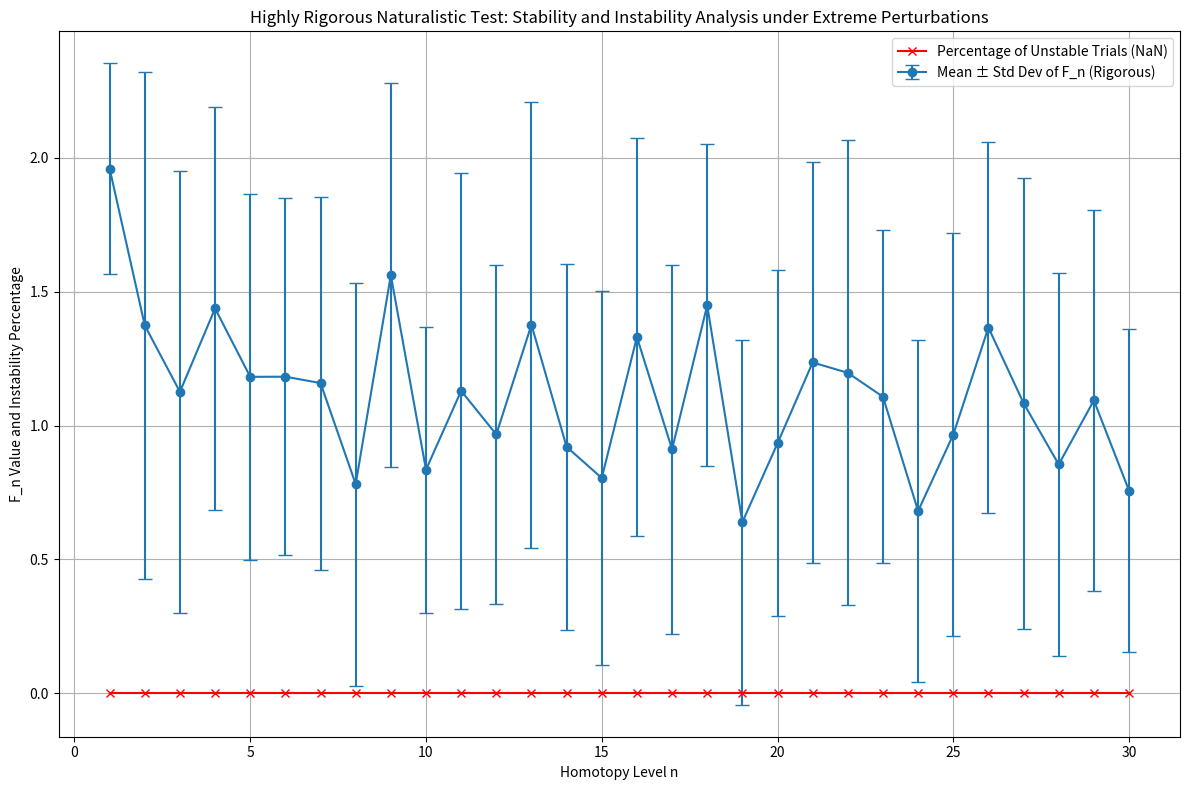

This chart was generated by the following Python code:
import numpy as np
import matplotlib.pyplot as plt

# Redefine the original functions for Loop Space (L_n), Product Type (P_n), and Fibration Type (F_n)
def loop_space_L_n(a0, epsilon, n):
    """Loop Space L_n function definition."""
    return ((a0 + epsilon) / 2)**(1/n) + np.cos(n * (a0 + epsilon))

def product_type_P_n(a0_1, a0_2, epsilon, n):
    """Product Type P_n function definition."""
    return ((a0_1 + epsilon)**(1/n) + np.cos(n * (a0_1 + epsilon)) +
            (a0_2 - epsilon)**(1/n) + np.sin(n * (a0_2 - epsilon))) / 2

def fibration_type_F_n_with_cup_products(a0_base, a0_fiber1, a0_fiber2, epsilon, n):
    """Fibration Type F_n function with explicit higher-order cup product interactions."""
    cup_product_1 = np.cos(n * a0_fiber1 + epsilon / 4)  # Example higher-order interaction term
    cup_product_2 = np.sin(n * a0_fiber2 + epsilon / 6)  # Example higher-order interaction term

    return ((a0_base + epsilon)**(1/n) + np.cos(n * a0_base) +
            ((a0_fiber1 + 0.5 * epsilon)**(1/(n+1)) + np.sin(n * a0_fiber1) + cup_product_1) / 2 +
            ((a0_fiber2 + 0.25 * epsilon)**(1/(n+2)) + np.sin(n * a0_fiber2) + cup_product_2) / 2) / 2

# Define a function to clamp values within a given range to avoid issues with invalid power operations
def clamp(value, min_value, max_value):
    return max(min(value, max_value), min_value)

# Set parameters for the highly rigorous naturalistic test
np.random.seed(123)  # Seed for reproducibility
num_trials_rigorous = 2000  # Increased number of trials for each homotopy level and initial condition
n_rigorous_values = list(range(1, 31))  # Extended homotopy levels (n = 1 to 30)
a0_values_rigorous = np.random.uniform(0.1, 5.0, 10)  # Randomly sampled initial conditions for a0 from a larger domain

# Generate more types of random perturbations
epsilon_normal_rigorous = np.random.normal(0, 1.5, num_trials_rigorous)  # Normal distribution (mean=0, std=1.5)
epsilon_uniform_rigorous = np.random.uniform(-1.5, 1.5, num_trials_rigorous)  # Uniform distribution for broader random perturbations
epsilon_laplace_rigorous = np.random.laplace(0, 1.0, num_trials_rigorous)  # Laplace distribution (mean=0, scale=1.0)

# Run the rigorous naturalistic test and collect results
rigorous_results = []

for a0 in a0_values_rigorous:
    for n in n_rigorous_values:
        for epsilon in epsilon_normal_rigorous:
            # Clamp epsilon to stay within a valid range for fractional powers
            epsilon_clamped = clamp(epsilon, -0.9, 0.9)
            epsilon_scaled = epsilon_clamped / (1 + n)  # Adaptive scaling

            # Fibration Type F_n with cup products and adaptive epsilon for different a0 values under clamped random epsilon (normal distribution)
            try:
                F_n_cup_value = fibration_type_F_n_with_cup_products(a0, a0, a0, epsilon_scaled, n)
                rigorous_results.append((a0, n, epsilon_scaled, F_n_cup_value))
            except (ValueError, RuntimeWarning):
                rigorous_results.append((a0, n, epsilon_scaled, np.nan))  # Track invalid results as NaN for statistical reporting

        for epsilon in epsilon_uniform_rigorous:
            # Clamp epsilon to stay within valid range
            epsilon_clamped = clamp(epsilon, -0.9, 0.9)
            epsilon_scaled = epsilon_clamped / (1 + n)

            # Fibration Type F_n with cup products and adaptive epsilon for different a0 values under clamped random epsilon (uniform distribution)
            try:
                F_n_cup_value = fibration_type_F_n_with_cup_products(a0, a0, a0, epsilon_scaled, n)
                rigorous_results.append((a0, n, epsilon_scaled, F_n_cup_value))
            except (ValueError, RuntimeWarning):
                rigorous_results.append((a0, n, epsilon_scaled, np.nan))  # Track invalid results as NaN

        for epsilon in epsilon_laplace_rigorous:
            # Clamp epsilon to stay within valid range
            epsilon_clamped = clamp(epsilon, -0.9, 0.9)
            epsilon_scaled = epsilon_clamped / (1 + n)

            # Fibration Type F_n with cup products and adaptive epsilon for different a0 values under clamped random epsilon (Laplace distribution)
            try:
                F_n_cup_value = fibration_type_F_n_with_cup_products(a0, a0, a0, epsilon_scaled, n)
                rigorous_results.append((a0, n, epsilon_scaled, F_n_cup_value))
            except (ValueError, RuntimeWarning):
                rigorous_results.append((a0, n, epsilon_scaled, np.nan))  # Track invalid results as NaN

# Summarize results for visualization and statistical analysis
fig, ax = plt.subplots(1, 1, figsize=(12, 8))

# Plotting statistical analysis for highly rigorous naturalistic test
mean_values_rigorous = []
std_devs_rigorous = []
unstable_percentages = []
medians_rigorous = []
iqr_values_rigorous = []

for n in n_rigorous_values:
    f_values = [result[3] for result in rigorous_results if result[1] == n]
    valid_values = [v for v in f_values if not np.isnan(v)]

    mean_values_rigorous.append(np.mean(valid_values))
    std_devs_rigorous.append(np.std(valid_values))
    medians_rigorous.append(np.median(valid_values))
    iqr_values_rigorous.append(np.percentile(valid_values, 75) - np.percentile(valid_values, 25))

    # Calculate percentage of unstable (NaN) results
    unstable_count = np.sum(np.isnan(f_values))
    unstable_percentage = (unstable_count / len(f_values)) * 100
    unstable_percentages.append(unstable_percentage)

# Plot mean ± std deviation and instability percentage
ax.errorbar(n_rigorous_values, mean_values_rigorous, yerr=std_devs_rigorous, fmt='-o', label='Mean ± Std Dev of F_n (Rigorous)', capsize=5)
ax.plot(n_rigorous_values, unstable_percentages, 'r-', label='Percentage of Unstable Trials (NaN)', marker='x')
ax.set_xlabel("Homotopy Level n")
ax.set_ylabel("F_n Value and Instability Percentage")
ax.set_title("Highly Rigorous Naturalistic Test: Stability and Instability Analysis under Extreme Perturbations")
ax.legend()
ax.grid(True)

plt.tight_layout()
plt.show()

# Print statistical summary
print("Statistical Summary of Highly Rigorous Naturalistic Test:")
print(f"{'Homotopy Level':<20}{'Mean':<10}{'Std Dev':<10}{'Median':<10}{'IQR':<10}{'% Unstable':<15}")
for i, n in enumerate(n_rigorous_values):
    print(f"{n:<20}{mean_values_rigorous[i]:<10.4f}{std_devs_rigorous[i]:<10.4f}{medians_rigorous[i]:<10.4f}{iqr_values_rigorous[i]:<10.4f}{unstable_percentages[i]:<15.2f}")
